Run: headless pygame with SDL's dummy video driver; simulated clock (each Clock.tick advances the game by its frame time, no real sleeping); random seed 0; keys injected as events and as key.get_pressed() state; mouse plan: one left click at the window centre at the start of phase 2, then a move to the lower-right quarter at the start of phase 3.
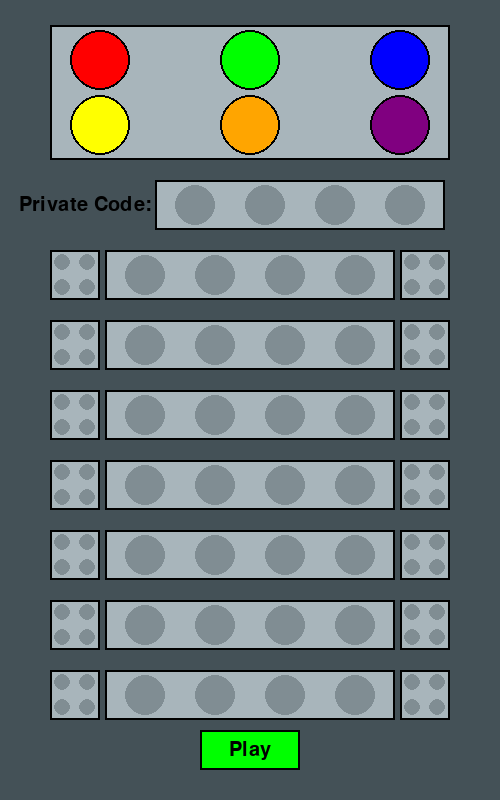
Frame 1 of 4 · flips 1–60 · no input
Frame 2 of 4 · flips 61–180 · clicked the window centre · tapped SPACE, RETURN · held RIGHT (→), D · screen unchanged from frame 1, image omitted
Frame 3 of 4 · flips 181–300 · moved the mouse to the lower-right quarter · held DOWN (↓), S · screen unchanged from frame 2, image omitted
Frame 4 of 4 · flips 301–420 · held LEFT (←), A, UP (↑), W · screen unchanged from frame 3, image omitted

The pygame program that drew these frames:

import pygame
import sys

pygame.init()
screen = pygame.display.set_mode((500, 800))
pygame.display.set_caption("Mastermind")

# Define colors
BACKGROUND = (168, 181, 187)
BLACK = (0, 0, 0)
GREEN = (0, 255, 0)

# Define the font
font = pygame.font.Font(None, 30)

# Track which private code circle to fill
selected_circle_index = 0

# Button positions and colors
interactive_button_radius = 30
button_positions = [(100, 60), (250, 60), (400, 60), (100, 125), (250, 125), (400, 125)]
button_colors = [(255, 0, 0), (0, 255, 0), (0, 0, 255), (255, 255, 0), (255, 165, 0), (128, 0, 128)]

# Circles for position preset
circle_radiusSmall = 8
circle_radiusLarge = 20

circle_positionsPrCode = [(195, 205), (265, 205), (335, 205), (405, 205)]
circle_colorsPrCode = [(128, 141, 147), (128, 141, 147), (128, 141, 147), (128, 141, 147)]

circle_positions1L = [(62, 262), (87, 262), (62, 287), (87, 287)]
circle_colors1L = [(128, 141, 147), (128, 141, 147), (128, 141, 147), (128, 141, 147)]
circle_positions1R = [(412, 262), (437, 262), (412, 287), (437, 287)]
circle_colors1R = [(128, 141, 147), (128, 141, 147), (128, 141, 147), (128, 141, 147)]
circle_positions1 = [(145, 275), (215, 275), (285, 275), (355, 275)]
circle_colors1 = [(128, 141, 147), (128, 141, 147), (128, 141, 147), (128, 141, 147)]

circle_positions2L = [(62, 332), (87, 332), (62, 357), (87, 357)]
circle_colors2L = [(128, 141, 147), (128, 141, 147), (128, 141, 147), (128, 141, 147)]
circle_positions2R = [(412, 332), (437, 332), (412, 357), (437, 357)]
circle_colors2R = [(128, 141, 147), (128, 141, 147), (128, 141, 147), (128, 141, 147)]

circle_positions2 = [(145, 345), (215, 345), (285, 345), (355, 345)]
circle_colors2 = [(128, 141, 147), (128, 141, 147), (128, 141, 147), (128, 141, 147)]

circle_positions3L = [(62, 402), (87, 402), (62, 427), (87, 427)]
circle_colors3L = [(128, 141, 147), (128, 141, 147), (128, 141, 147), (128, 141, 147)]
circle_positions3R = [(412, 402), (437, 402), (412, 427), (437, 427)]
circle_colors3R =[(128, 141, 147), (128, 141, 147), (128, 141, 147), (128, 141, 147)]

circle_positions3 = [(145, 415), (215, 415), (285, 415), (355, 415)]
circle_colors3 = [(128, 141, 147), (128, 141, 147), (128, 141, 147), (128, 141, 147)]

circle_positions4L = [(62, 472), (87, 472), (62, 497), (87, 497)]
circle_colors4L = [(128, 141, 147), (128, 141, 147), (128, 141, 147), (128, 141, 147)]
circle_positions4R = [(412, 472), (437, 472), (412, 497), (437, 497)]
circle_colors4R = [(128, 141, 147), (128, 141, 147), (128, 141, 147), (128, 141, 147)]

circle_positions4 = [(145, 485), (215, 485), (285, 485), (355, 485)]
circle_colors4 = [(128 , 141, 147), (128, 141, 147), (128, 141, 147), (128, 141, 147)]

circle_positions5L = [(62, 542), (87, 542), (62, 567), (87, 567)]
circle_colors5L = [(128, 141, 147), (128, 141, 147), (128, 141, 147), (128, 141, 147)]
circle_positions5R = [(412, 542), (437, 542), (412, 567), (437, 567)]
circle_colors5R = [(128, 141, 147), (128, 141, 147), (128, 141, 147), (128, 141, 147)]

circle_positions5 = [(145, 555), (215, 555), (285, 555), (355, 555)]
circle_colors5 = [(128, 141, 147), (128, 141, 147), (128, 141, 147), (128, 141, 147)]

circle_positions6L = [(62, 612), (87, 612), (62, 637), (87, 637)]
circle_colors6L = [(128, 141, 147), (128, 141, 147), (128, 141, 147), (128, 141, 147)]
circle_positions6R = [(412, 612), (437, 612), (412, 637), (437, 637)]
circle_colors6R = [(128, 141, 147), (128, 141, 147), (128, 141, 147), (128, 141, 147)]

circle_positions6 = [(145, 625), (215, 625), (285, 625), (355, 625)]
circle_colors6 = [(128, 141, 147), (128, 141, 147), (128, 141, 147), (128, 141, 147)]

circle_positions7L = [(62, 682), (87, 682), (62, 707), (87, 707)]
circle_colors7L = [(128, 141, 147), (128, 141, 147), (128, 141, 147), (128, 141, 147)]
circle_positions7R = [(412, 682), (437, 682), (412, 707), (437, 707)]
circle_colors7R = [(128, 141, 147), (128, 141, 147), (128, 141, 147), (128, 141, 147)]

circle_positions7 = [(145, 695), (215, 695), (285, 695), (355, 695)]
circle_colors7 = [(128, 141, 147), (128, 141, 147), (128, 141, 147), (128, 141, 147)]

def draw_button():
    for position, color in zip(button_positions, button_colors):
        pygame.draw.circle(screen, BLACK, position, interactive_button_radius)
        pygame.draw.circle(screen, color, position, interactive_button_radius - 2)

def draw_layout():
    # Draw the main area
    pygame.draw.rect(screen, BACKGROUND, (50, 25, 400, 135))
    pygame.draw.rect(screen, BLACK, (50, 25, 400, 135), 2)

    # Private code
    private_code_text = font.render("Private Code:", True, BLACK)
    text_rect = private_code_text.get_rect(center=(85, 205))
    screen.blit(private_code_text, text_rect)
    pygame.draw.rect(screen, BACKGROUND, (155, 180, 290, 50))
    pygame.draw.rect(screen, BLACK, (155, 180, 290, 50),2)
    for position, color in zip(circle_positionsPrCode, circle_colorsPrCode):
        pygame.draw.circle(screen, color, position, circle_radiusLarge)

    # Draw the rows for guesses
    for i in range(7):
        pygame.draw.rect(screen, BACKGROUND, (50, 250 + i * 70, 50, 50))
        pygame.draw.rect(screen, BLACK, (50, 250 + i * 70, 50, 50), 2)
        pygame.draw.rect(screen, BACKGROUND, (105, 250 + i * 70, 290, 50))
        pygame.draw.rect(screen, BLACK, (105, 250 + i * 70, 290, 50), 2)
        pygame.draw.rect(screen, BACKGROUND, (400, 250 + i * 70, 50, 50))
        pygame.draw.rect(screen, BLACK, (400, 250 + i * 70, 50, 50), 2)

    # Draw the small circles for the positions preset
    circle_groupsSmall = [
        (circle_positions1L, circle_colors1L),
        (circle_positions1R, circle_colors1R),
        (circle_positions2L, circle_colors2L),
        (circle_positions2R, circle_colors2R),
        (circle_positions3L, circle_colors3L),
        (circle_positions3R, circle_colors3R),
        (circle_positions4L, circle_colors4L),
        (circle_positions4R, circle_colors4R),
        (circle_positions5L, circle_colors5L),
        (circle_positions5R, circle_colors5R),
        (circle_positions6L, circle_colors6L),
        (circle_positions6R, circle_colors6R),
        (circle_positions7L, circle_colors7L),
        (circle_positions7R, circle_colors7R),
    ]
    
    for positions, colors in circle_groupsSmall:
        for position, color in zip(positions, colors):
            pygame.draw.circle(screen, color, position, circle_radiusSmall)

    # Draw the large circles for the guesses
    circle_groupsLarge = [
        (circle_positions1, circle_colors1),
        (circle_positions2, circle_colors2),
        (circle_positions3, circle_colors3),
        (circle_positions4, circle_colors4),
        (circle_positions5, circle_colors5),
        (circle_positions6, circle_colors6),
        (circle_positions7, circle_colors7),
    ]

    for positions, colors in circle_groupsLarge:
        for position, color in zip(positions, colors):
            pygame.draw.circle(screen, color, position, circle_radiusLarge)

    # Draw the play button
    pygame.draw.rect(screen, GREEN, (200, 730, 100, 40))
    pygame.draw.rect(screen, BLACK, (200, 730, 100, 40), 2)

    # Render the text "Play"
    play_text = font.render("Play", True, BLACK)  # True for anti-aliasing
    text_rect = play_text.get_rect(center=(250, 750))  # Center the text on the button
    screen.blit(play_text, text_rect)  # Draw the text onto the screen

run = True
while run:
    for event in pygame.event.get():
        if event.type == pygame.QUIT:
            run = False
        elif event.type == pygame.MOUSEBUTTONDOWN:
            if event.button == 1:  # Left mouse button
                # Check if a button is clicked
                for index, position in enumerate(button_positions):
                    if (position[0] - event.pos[0]) ** 2 + (position[1] - event.pos[1]) ** 2 <= interactive_button_radius ** 2:
                        print(f"Color {index} button clicked!")
                        
                        # Update the private code circle color if not all are filled
                        if selected_circle_index < len(circle_positionsPrCode):
                            circle_colorsPrCode[selected_circle_index] = button_colors[index]
                            selected_circle_index += 1  # Move to the next circle

                # Check if "Play" button is clicked
                if (200 <= event.pos[0] <= 300) and (730 <= event.pos[1] <= 770):
                    print("Play button clicked!")

    screen.fill((68, 81, 87))
    draw_layout()
    draw_button()
    pygame.display.flip()

pygame.quit()
